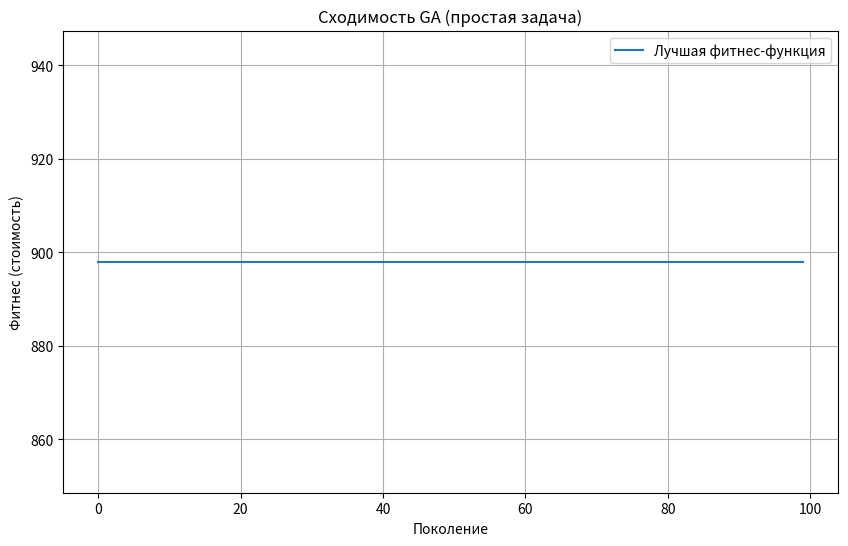
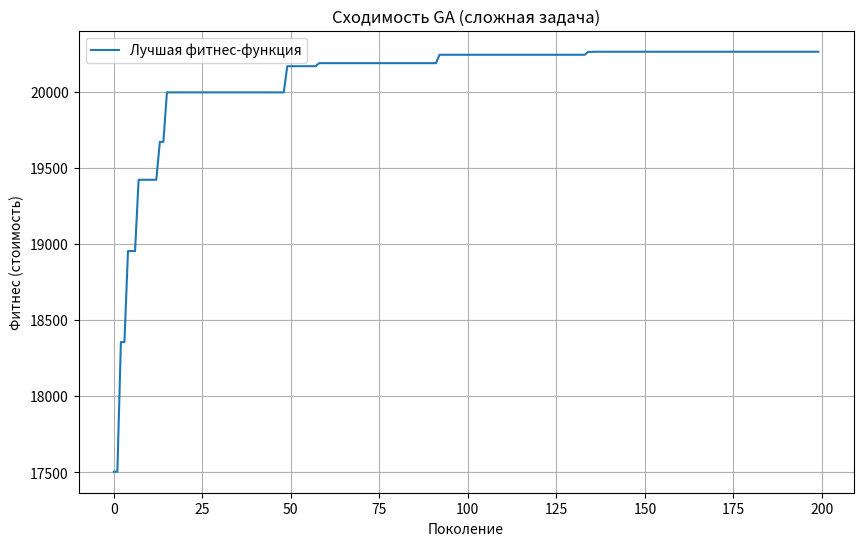
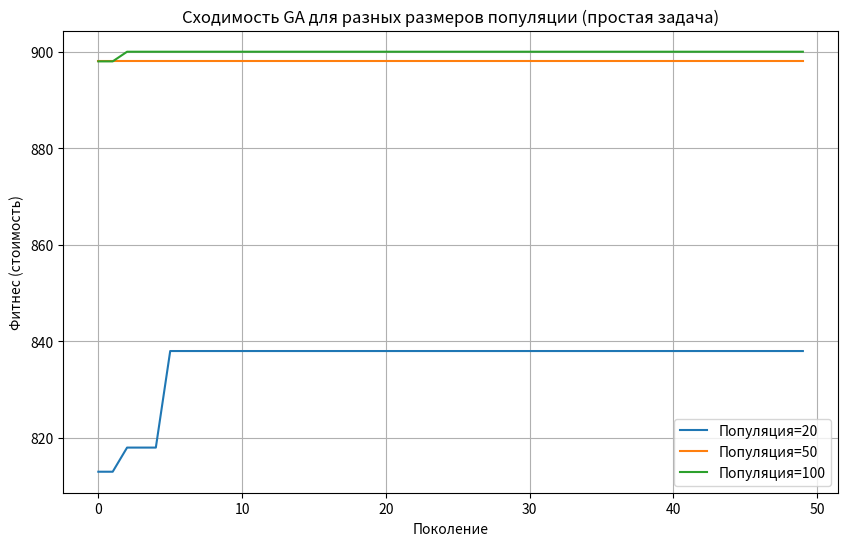
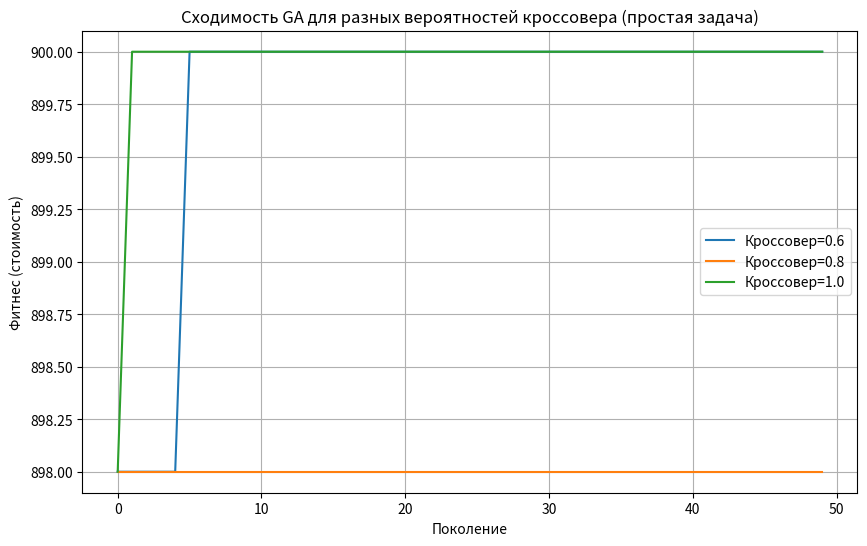
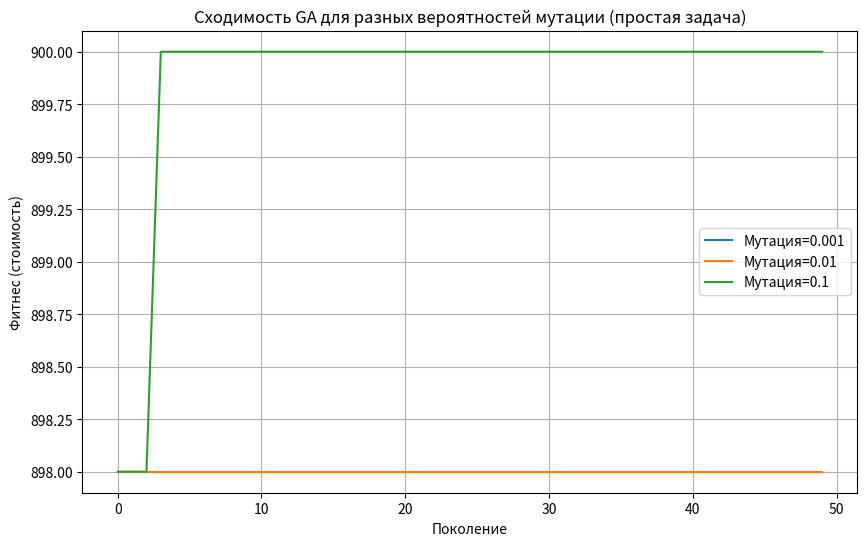

Recreate these plots in Python, in order.
import numpy as np
import random
import matplotlib.pyplot as plt
import time

# Простая задача (набор 5)
CAPACITY_SIMPLE = 104
WEIGHTS_SIMPLE = [25, 35, 45, 5, 25, 3, 2, 2]
PROFITS_SIMPLE = [350, 400, 450, 20, 70, 8, 5, 5]
N_SIMPLE = len(WEIGHTS_SIMPLE)
OPTIMAL_SOLUTION_SIMPLE = [1, 0, 1, 1, 1, 0, 1, 1]
OPTIMAL_PROFIT_SIMPLE = 900

# Повышенная сложности (набор 2)
CAPACITY_COMPLEX = 13810
WEIGHTS_COMPLEX = [491, 925, 501, 832, 354, 883, 900, 462, 568, 921, 724, 487, 222, 325, 700, 167, 908, 269, 912, 310, 958, 707, 505, 518, 652, 588, 312, 208, 512, 935, 624, 76, 821, 726, 908, 192, 745, 59, 653, 274, 227, 876, 107, 523, 854, 245, 211, 881, 423, 717]
PROFITS_COMPLEX = [957, 948, 57, 85, 836, 736, 670, 309, 606, 607, 582, 159, 431, 394, 724, 995, 950, 545, 445, 269, 36, 28, 465, 319, 381, 892, 526, 561, 237, 24, 326, 137, 511, 999, 675, 182, 894, 797, 735, 907, 763, 790, 354, 981, 962, 162, 755, 716, 462, 531]
N_COMPLEX = len(WEIGHTS_COMPLEX)

class KnapsackGA:
    def __init__(self, capacity, weights, profits, pop_size=50, generations=100, crossover_prob=0.8, mutation_prob=0.01, seed=42):
        np.random.seed(seed)
        random.seed(seed)
        self.capacity = capacity
        self.weights = weights
        self.profits = profits
        self.n = len(weights)
        self.pop_size = pop_size
        self.generations = generations
        self.crossover_prob = crossover_prob
        self.mutation_prob = mutation_prob
        self.population = self.initialize_population()
        self.fitness_history = []

    def initialize_population(self):
        return np.random.randint(0, 2, size=(self.pop_size, self.n))

    def fitness(self, individual):
        total_weight = np.sum(individual * self.weights)
        total_profit = np.sum(individual * self.profits)
        if total_weight > self.capacity:
            return total_profit - 1000 * (total_weight - self.capacity)
        return total_profit

    def tournament_selection(self, tournament_size=3):
        tournament = np.random.choice(self.pop_size, tournament_size)
        fitnesses = [self.fitness(self.population[i]) for i in tournament]
        return self.population[tournament[np.argmax(fitnesses)]].copy()

    def crossover(self, parent1, parent2):
        if np.random.rand() < self.crossover_prob:
            point = np.random.randint(1, self.n)
            child1 = np.concatenate((parent1[:point], parent2[point:]))
            child2 = np.concatenate((parent2[:point], parent1[point:]))
            return child1, child2
        return parent1.copy(), parent2.copy()

    def mutate(self, individual):
        for i in range(self.n):
            if np.random.rand() < self.mutation_prob:
                individual[i] = 1 - individual[i]
        return individual

    def run(self):
        for gen in range(self.generations):
            new_population = []
            best_idx = np.argmax([self.fitness(ind) for ind in self.population])
            new_population.append(self.population[best_idx].copy())
            
            while len(new_population) < self.pop_size:
                parent1 = self.tournament_selection()
                parent2 = self.tournament_selection()
                child1, child2 = self.crossover(parent1, parent2)
                new_population.append(self.mutate(child1))
                if len(new_population) < self.pop_size:
                    new_population.append(self.mutate(child2))
            
            self.population = np.array(new_population)
            best_fitness = max([self.fitness(ind) for ind in self.population])
            self.fitness_history.append(best_fitness)
        
        best_idx = np.argmax([self.fitness(ind) for ind in self.population])
        return self.population[best_idx], self.fitness_history

def plot_fitness(fitness_history, title, filename):
    plt.figure(figsize=(10, 6))
    plt.plot(fitness_history, label='Лучшая фитнес-функция')
    plt.title(title)
    plt.xlabel('Поколение')
    plt.ylabel('Фитнес (стоимость)')
    plt.grid(True)
    plt.legend()
    plt.savefig(filename)
    plt.close()

def run_simple_knapsack():
    ga = KnapsackGA(CAPACITY_SIMPLE, WEIGHTS_SIMPLE, PROFITS_SIMPLE, pop_size=50, generations=100, crossover_prob=0.8, mutation_prob=0.01)
    best_solution, fitness_history = ga.run()
    total_weight = np.sum(best_solution * WEIGHTS_SIMPLE)
    total_profit = np.sum(best_solution * PROFITS_SIMPLE)
    print("Простая задача:")
    print(f"Лучшее решение: {best_solution}")
    print(f"Общий вес: {total_weight}")
    print(f"Общая стоимость: {total_profit}")
    print(f"Оптимальное решение: {OPTIMAL_SOLUTION_SIMPLE}")
    print(f"Оптимальная стоимость: {OPTIMAL_PROFIT_SIMPLE}")
    print(f"Точность: {total_profit / OPTIMAL_PROFIT_SIMPLE * 100:.2f}%")
    print(f"История фитнеса (выборка): {fitness_history[::10]}")
    plot_fitness(fitness_history, "Сходимость GA (простая задача)", "simple_knapsack_convergence.png")
    return best_solution, fitness_history

def run_complex_knapsack():
    ga = KnapsackGA(CAPACITY_COMPLEX, WEIGHTS_COMPLEX, PROFITS_COMPLEX, pop_size=200, generations=200, crossover_prob=0.8, mutation_prob=0.05)
    best_solution, fitness_history = ga.run()
    total_weight = np.sum(best_solution * WEIGHTS_COMPLEX)
    total_profit = np.sum(best_solution * PROFITS_COMPLEX)
    print("\nСложная задача:")
    print(f"Лучшее решение: {best_solution}")
    print(f"Общий вес: {total_weight}")
    print(f"Общая стоимость: {total_profit}")
    print(f"История фитнеса (выборка): {fitness_history[::40]}")
    plot_fitness(fitness_history, "Сходимость GA (сложная задача)", "complex_knapsack_convergence.png")
    return best_solution, fitness_history

def analyze_parameters():
    pop_sizes = [20, 50, 100]
    crossover_probs = [0.6, 0.8, 1.0]
    mutation_probs = [0.001, 0.01, 0.1]
    
    print("\nАнализ параметров (простая задача):")
    
    # Анализ размера популяции
    fitness_histories_pop = []
    for pop_size in pop_sizes:
        start_time = time.time()
        ga = KnapsackGA(CAPACITY_SIMPLE, WEIGHTS_SIMPLE, PROFITS_SIMPLE, pop_size=pop_size, generations=50)
        best_solution, fitness_history = ga.run()
        total_profit = np.sum(best_solution * PROFITS_SIMPLE)
        end_time = time.time()
        print(f"Популяция={pop_size}, Стоимость={total_profit}, Точность={total_profit / OPTIMAL_PROFIT_SIMPLE * 100:.2f}%, Время={end_time - start_time:.4f}s")
        fitness_histories_pop.append((pop_size, fitness_history))
    
    plt.figure(figsize=(10, 6))
    for pop_size, history in fitness_histories_pop:
        plt.plot(history, label=f'Популяция={pop_size}')
    plt.title('Сходимость GA для разных размеров популяции (простая задача)')
    plt.xlabel('Поколение')
    plt.ylabel('Фитнес (стоимость)')
    plt.grid(True)
    plt.legend()
    plt.savefig('population_convergence.png')
    plt.close()
    
    # Анализ вероятности кроссовера
    fitness_histories_cross = []
    for crossover_prob in crossover_probs:
        start_time = time.time()
        ga = KnapsackGA(CAPACITY_SIMPLE, WEIGHTS_SIMPLE, PROFITS_SIMPLE, crossover_prob=crossover_prob, generations=50)
        best_solution, fitness_history = ga.run()
        total_profit = np.sum(best_solution * PROFITS_SIMPLE)
        end_time = time.time()
        print(f"Кроссовер={crossover_prob}, Стоимость={total_profit}, Точность={total_profit / OPTIMAL_PROFIT_SIMPLE * 100:.2f}%, Время={end_time - start_time:.4f}s")
        fitness_histories_cross.append((crossover_prob, fitness_history))
    
    plt.figure(figsize=(10, 6))
    for crossover_prob, history in fitness_histories_cross:
        plt.plot(history, label=f'Кроссовер={crossover_prob}')
    plt.title('Сходимость GA для разных вероятностей кроссовера (простая задача)')
    plt.xlabel('Поколение')
    plt.ylabel('Фитнес (стоимость)')
    plt.grid(True)
    plt.legend()
    plt.savefig('crossover_convergence.png')
    plt.close()
    
    # Анализ вероятности мутации
    fitness_histories_mut = []
    for mutation_prob in mutation_probs:
        start_time = time.time()
        ga = KnapsackGA(CAPACITY_SIMPLE, WEIGHTS_SIMPLE, PROFITS_SIMPLE, mutation_prob=mutation_prob, generations=50)
        best_solution, fitness_history = ga.run()
        total_profit = np.sum(best_solution * PROFITS_SIMPLE)
        end_time = time.time()
        print(f"Мутация={mutation_prob}, Стоимость={total_profit}, Точность={total_profit / OPTIMAL_PROFIT_SIMPLE * 100:.2f}%, Время={end_time - start_time:.4f}s")
        fitness_histories_mut.append((mutation_prob, fitness_history))
    
    plt.figure(figsize=(10, 6))
    for mutation_prob, history in fitness_histories_mut:
        plt.plot(history, label=f'Мутация={mutation_prob}')
    plt.title('Сходимость GA для разных вероятностей мутации (простая задача)')
    plt.xlabel('Поколение')
    plt.ylabel('Фитнес (стоимость)')
    plt.grid(True)
    plt.legend()
    plt.savefig('mutation_convergence.png')
    plt.close()

if __name__ == "__main__":
    run_simple_knapsack()
    run_complex_knapsack()
    analyze_parameters()
